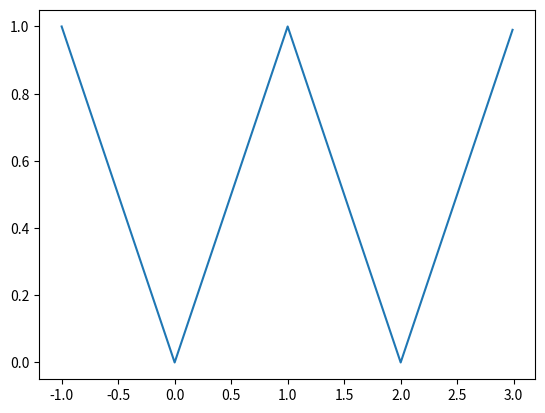

Write Python code to recreate this figure.
from math import *
from scipy.integrate import quad
import matplotlib.pyplot as plt

def integrale(f, a, b):
    I, e  = quad(f, a, b)
    return I

def liste_a(f, N, T):
    A = [0]*(N+1)
    omega = 2*pi/T
    for n in range(N+1):
        def fn(t):
            return f(t)*cos(n*omega*t)
        I = integrale(fn, -T/2, T/2)
        if n == 0:
            A[0] = I/T
        else:
            A[n] = I*2/T
    return A

def liste_b(f, N, T):
    B = [0]*(N+1)
    omega = 2*pi/T
    for n in range(N+1):
        def fn(t):
            return f(t)*sin(n*omega*t)
        I = integrale(fn, -T/2, T/2)
        B[n] = I*2/T
    return B

def somme_fourier(A, B, T, x):
    N = len(A)
    assert(N == len(B))
    y = A[0]
    omega = 2*pi/T
    for n in range(1, N):
        t = n*omega*x
        y = y + A[n]*cos(t) + B[n]*sin(t)
    return y

def triangle(t):
    u = 1/2 - t/2
    k = floor(u)
    return abs(t + 2*k)

X = [-1+k/100 for k in range(400)]
Y = [triangle(t) for t in X]
plt.plot(X, Y)
plt.show()

